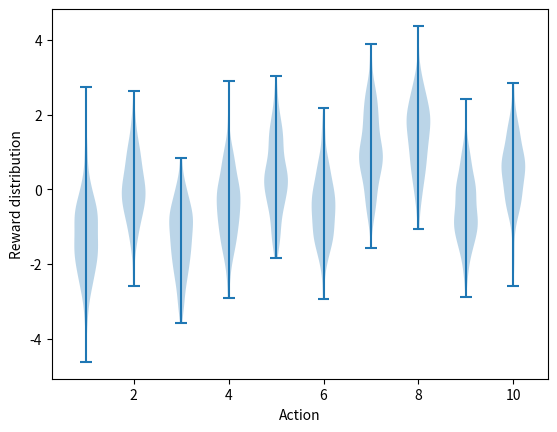

The matplotlib source for this figure: (Note: this script raises an exception after producing the figure.)
import matplotlib
import matplotlib.pyplot as plt
import numpy as np
from tqdm import trange

matplotlib.use('Agg')

class Bandit:
    # @k_arm: # of arms
    # @epsilon: probability for exploration in epsilon-greedy algorithm
    # @initial: initial estimation for each action
    # @step_size: constant step size for updating estimations
    # @sample_averages: if True, use sample averages to update estimations instead of constant step size
    # @epsilon_variable: if True, use variable epsilon as the steps increase
    # @eps_1: if epsilon_variable, epsilon value for 1st qarter of steps
    # @eps_2: if epsilon_variable, epsilon value for 2nd qarter of steps
    # @eps_3: if epsilon_variable, epsilon value for 3rd qarter of steps
    # @eps_4: if epsilon_variable, epsilon value for 4rt qarter of steps
    # @softmax: if True, use softmax action selection
    # @temperature: if softmax, set initial temperature
    def __init__(self, k_arm=10, epsilon=0., initial=0., step_size=0.1, sample_averages=False, true_reward=0.,
                 epsilon_variable=False, eps_1=0, eps_2=0, eps_3=0, eps_4=0, softmax=False, temperature=40):
        self.k = k_arm
        self.step_size = step_size
        self.sample_averages = sample_averages
        self.indices = np.arange(self.k)
        self.time = 0
        self.average_reward = 0
        self.true_reward = true_reward
        self.epsilon = epsilon
        self.initial = initial
        self.epsilon_variable = epsilon_variable
        self.eps_1 = eps_1
        self.eps_2 = eps_2
        self.eps_3 = eps_3
        self.eps_4 = eps_4
        self.softmax = softmax
        self.temperature = temperature

    def reset(self):
        # real reward for each action
        self.q_true = np.random.randn(self.k) + self.true_reward

        # estimation for each action
        self.q_estimation = np.zeros(self.k) + self.initial

        # # of chosen times for each action
        self.action_count = np.zeros(self.k)

        self.best_action = np.argmax(self.q_true)

    # get an action for this bandit
    def act(self):
        if np.random.rand() < self.epsilon:
            return np.random.choice(self.indices)

        if self.softmax:
            exp_est = np.exp(self.q_estimation/self.temperature)
            self.action_prob = exp_est / np.sum(exp_est)
            return np.random.choice(self.indices, p=self.action_prob)

        q_best = np.max(self.q_estimation)
        return np.random.choice([action for action, q in enumerate(self.q_estimation) if q == q_best])

    # take an action, update estimation for this action
    def step(self, action):
        # generate the reward under N(real reward, 1)
        reward = np.random.randn() + self.q_true[action]
        self.time += 1
        self.action_count[action] += 1
        self.average_reward += (reward - self.average_reward) / self.time

        if self.sample_averages:
            # update estimation using sample averages
            self.q_estimation[action] += (reward - self.q_estimation[action]) / self.action_count[action]
        else:
            # update estimation with constant step size
            self.q_estimation[action] += self.step_size * (reward - self.q_estimation[action])
        return reward


def simulate(runs, time, bandits):
    best_action_counts = np.zeros((len(bandits), runs, time))
    rewards = np.zeros(best_action_counts.shape)
    for i, bandit in enumerate(bandits):
        for r in trange(runs):
            bandit.reset()
            for t in range(time):
                if bandit.epsilon_variable:
                    if time == 250:
                        bandit.epsilon = bandit.eps_2
                    elif time == 500:
                        bandit.epsilon = bandit.eps_3
                    elif time == 750:
                        bandit.epsilon = bandit.eps_4
                action = bandit.act()
                reward = bandit.step(action)
                rewards[i, r, t] = reward
                if action == bandit.best_action:
                    best_action_counts[i, r, t] = 1
                if bandit.softmax:
                    # decay the temp
                    if bandit.temperature > 0.05:
                        bandit.temperature = bandit.temperature * 0.99

    mean_best_action_counts = best_action_counts.mean(axis=1)
    mean_rewards = rewards.mean(axis=1)
    return mean_best_action_counts, mean_rewards


def generate_reward_distrib():
    plt.violinplot(dataset=np.random.randn(200, 10) + np.random.randn(10))
    plt.xlabel("Action")
    plt.ylabel("Reward distribution")
    plt.savefig('./images/fig1_3_reward_distrib.png')
    plt.close()


def run_comparison(runs=2000, time=1000):
    epsilons = ['variable epsilon', 'variable epsilon optimistic', 'softmax', 'softmax optimistic']
    bandits = [Bandit(epsilon=0.1, sample_averages=True, epsilon_variable=True, eps_1=0.1, eps_2=0.05, eps_3=0.01, eps_4=0.005),
               Bandit(epsilon=0.1, sample_averages=True, epsilon_variable=True, eps_1=0.1, eps_2=0.05, eps_3=0.01, eps_4=0.005, initial=0.5),
			   Bandit(epsilon=0.1, sample_averages=True, softmax=True, temperature=40),
			   Bandit(epsilon=0.1, sample_averages=True, softmax=True, temperature=40, initial=0.5)]
    best_action_counts, rewards = simulate(runs, time, bandits)

    plt.figure(figsize=(10, 20))

    plt.subplot(2, 1, 1)
    for eps, rewards in zip(epsilons, rewards):
        plt.plot(rewards, label=eps)
    plt.xlabel('steps')
    plt.ylabel('average reward')
    plt.legend()

    plt.subplot(2, 1, 2)
    for eps, counts in zip(epsilons, best_action_counts):
        plt.plot(counts, label=eps)
    plt.xlabel('steps')
    plt.ylabel('% optimal action')
    plt.legend()

    plt.savefig('./images/fig1_3_comparison.png')
    plt.close()

if __name__ == '__main__':
    generate_reward_distrib()
    run_comparison()
